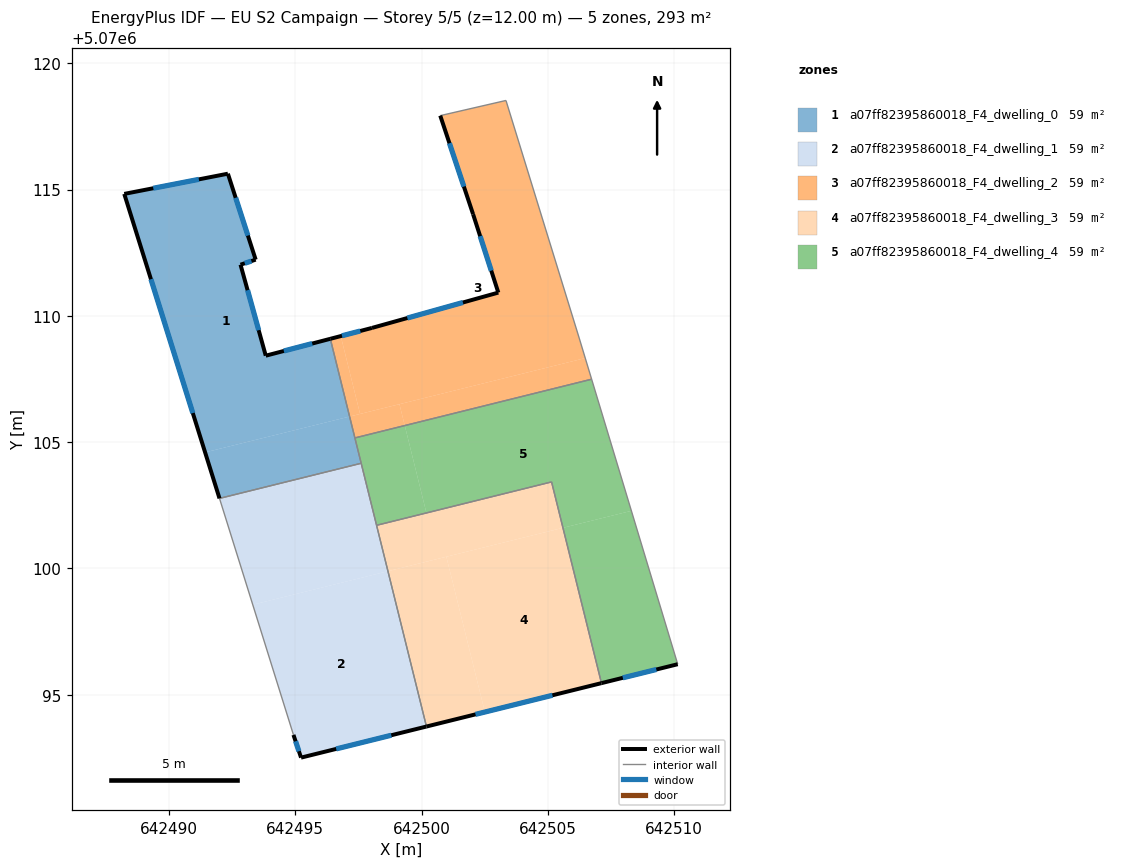
=== STOREY PLAN SPEC (per zone: floor XY polygon, exterior-wall plan segments, windows/doors) ===
zone 1: a07ff82395860018_F4_dwelling_0  (58.6 m²)
  floor: (642492.33, 5070115.63) (642493.43, 5070112.22) (642492.83, 5070112.02) (642493.83, 5070108.42) (642496.39, 5070109.09) (642497.15, 5070106.01) (642491.43, 5070104.59) (642488.23, 5070114.83)
  floor: (642497.15, 5070106.01) (642497.61, 5070104.16) (642492.00, 5070102.77) (642491.43, 5070104.59)
  exterior wall: (642488.23, 5070114.83) – (642492.00, 5070102.77)  [12.6 m]
    window: (642489.29, 5070111.45) – (642490.94, 5070106.15)  [7.3 m²]
  exterior wall: (642492.33, 5070115.63) – (642488.23, 5070114.83)  [4.2 m]
    window: (642491.18, 5070115.40) – (642489.38, 5070115.05)  [2.4 m²]
  exterior wall: (642493.43, 5070112.22) – (642492.33, 5070115.63)  [3.6 m]
    window: (642493.12, 5070113.18) – (642492.64, 5070114.67)  [2.1 m²]
  exterior wall: (642492.83, 5070112.02) – (642493.43, 5070112.22)  [0.6 m]
    window: (642493.00, 5070112.08) – (642493.26, 5070112.17)  [0.4 m²]
  exterior wall: (642493.83, 5070108.42) – (642492.83, 5070112.02)  [3.7 m]
    window: (642493.55, 5070109.43) – (642493.11, 5070111.01)  [2.2 m²]
  exterior wall: (642496.39, 5070109.09) – (642493.83, 5070108.42)  [2.6 m]
    window: (642495.67, 5070108.90) – (642494.55, 5070108.61)  [1.5 m²]
  interior walls: 3
zone 2: a07ff82395860018_F4_dwelling_1  (58.6 m²)
  floor: (642498.67, 5070099.89) (642500.19, 5070093.74) (642495.23, 5070092.51) (642494.93, 5070093.41) (642493.32, 5070098.56)
  floor: (642497.61, 5070104.16) (642498.67, 5070099.89) (642493.32, 5070098.56) (642492.00, 5070102.77)
  exterior wall: (642494.93, 5070093.41) – (642495.23, 5070092.51)  [0.9 m]
    window: (642495.01, 5070093.16) – (642495.14, 5070092.76)  [0.6 m²]
  exterior wall: (642495.23, 5070092.51) – (642500.19, 5070093.74)  [5.1 m]
    window: (642496.62, 5070092.85) – (642498.80, 5070093.40)  [3.0 m²]
  interior walls: 4
zone 3: a07ff82395860018_F4_dwelling_2  (58.6 m²)
  floor: (642503.34, 5070118.53) (642506.24, 5070109.12) (642506.48, 5070108.33) (642497.56, 5070106.12) (642496.80, 5070109.20) (642498.04, 5070109.52) (642503.04, 5070110.92) (642502.04, 5070114.02) (642500.74, 5070117.92)
  floor: (642496.80, 5070109.20) (642497.56, 5070106.12) (642497.15, 5070106.01) (642496.39, 5070109.09)
  floor: (642506.48, 5070108.33) (642506.73, 5070107.49) (642499.33, 5070105.65) (642499.12, 5070106.50)
  floor: (642499.12, 5070106.50) (642499.33, 5070105.65) (642497.36, 5070105.17) (642497.15, 5070106.01)
  exterior wall: (642498.04, 5070109.52) – (642496.39, 5070109.09)  [1.7 m]
    window: (642497.57, 5070109.40) – (642496.85, 5070109.21)  [1.0 m²]
  exterior wall: (642503.04, 5070110.92) – (642498.04, 5070109.52)  [5.2 m]
    window: (642501.64, 5070110.53) – (642499.44, 5070109.91)  [3.0 m²]
  exterior wall: (642502.04, 5070114.02) – (642503.04, 5070110.92)  [3.3 m]
    window: (642502.32, 5070113.15) – (642502.76, 5070111.79)  [1.9 m²]
  exterior wall: (642500.74, 5070117.92) – (642502.04, 5070114.02)  [4.1 m]
    window: (642501.10, 5070116.83) – (642501.67, 5070115.12)  [2.4 m²]
  interior walls: 5
zone 4: a07ff82395860018_F4_dwelling_3  (58.6 m²)
  floor: (642505.60, 5070101.61) (642507.12, 5070095.46) (642502.51, 5070094.31) (642500.98, 5070100.46)
  floor: (642500.98, 5070100.46) (642502.51, 5070094.31) (642500.19, 5070093.74) (642498.67, 5070099.89)
  floor: (642505.15, 5070103.42) (642505.60, 5070101.61) (642498.67, 5070099.89) (642498.22, 5070101.71)
  exterior wall: (642500.19, 5070093.74) – (642507.12, 5070095.46)  [7.1 m]
    window: (642502.13, 5070094.22) – (642505.18, 5070094.98)  [4.1 m²]
  interior walls: 3
zone 5: a07ff82395860018_F4_dwelling_4  (58.6 m²)
  floor: (642499.33, 5070105.65) (642500.19, 5070102.20) (642498.22, 5070101.71) (642497.36, 5070105.17)
  floor: (642506.73, 5070107.49) (642508.31, 5070102.28) (642505.60, 5070101.61) (642505.15, 5070103.42) (642500.19, 5070102.20) (642499.33, 5070105.65)
  floor: (642508.31, 5070102.28) (642510.14, 5070096.21) (642507.12, 5070095.46) (642505.60, 5070101.61)
  exterior wall: (642507.12, 5070095.46) – (642510.14, 5070096.21)  [3.1 m]
    window: (642507.97, 5070095.67) – (642509.29, 5070096.00)  [1.8 m²]
  interior walls: 6

=== DERIVED (storey summary) ===
Building: EU S2 Campaign
Storey: 5 of 5  (floor level z = 12.00 m)
Storey gross floor area: 292.9 m²
Zones on this storey: 5
  - a07ff82395860018_F4_dwelling_0: floor 58.6 m²; exterior wall 27.4 m (82.2 m²); 6 window(s) 15.9 m²; WWR 19.3%
  - a07ff82395860018_F4_dwelling_1: floor 58.6 m²; exterior wall 6.1 m (18.2 m²); 2 window(s) 3.5 m²; WWR 19.3%
  - a07ff82395860018_F4_dwelling_2: floor 58.6 m²; exterior wall 14.3 m (42.8 m²); 4 window(s) 8.3 m²; WWR 19.3%
  - a07ff82395860018_F4_dwelling_3: floor 58.6 m²; exterior wall 7.1 m (21.4 m²); 1 window(s) 4.1 m²; WWR 19.3%
  - a07ff82395860018_F4_dwelling_4: floor 58.6 m²; exterior wall 3.1 m (9.3 m²); 1 window(s) 1.8 m²; WWR 19.3%
Zone adjacency (shared interzone walls):
  - a07ff82395860018_F4_dwelling_0 ↔ a07ff82395860018_F4_dwelling_1
  - a07ff82395860018_F4_dwelling_0 ↔ a07ff82395860018_F4_dwelling_2
  - a07ff82395860018_F4_dwelling_0 ↔ a07ff82395860018_F4_dwelling_4
  - a07ff82395860018_F4_dwelling_1 ↔ a07ff82395860018_F4_dwelling_3
  - a07ff82395860018_F4_dwelling_1 ↔ a07ff82395860018_F4_dwelling_4
  - a07ff82395860018_F4_dwelling_2 ↔ a07ff82395860018_F4_dwelling_4
  - a07ff82395860018_F4_dwelling_3 ↔ a07ff82395860018_F4_dwelling_4